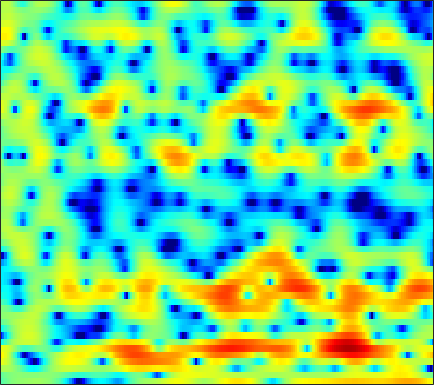

The data file committed next to this chart (first rows):
-1.8906, -1.4106, -0.88066, -0.46136, -0.20536, 0.06965, 0.27697, 0.39867, 0.52944, 0.63913, 0.73148, 0.79555, 0.8686, 0.94444, 0.99399, 1.0513, 1.086, 1.0941, 1.0706, 0.99483, 0.86215, 0.72318, 0.47693, 0.1494
-1.284, -0.933, -0.5404, -0.2348, -0.05921, 0.1151, 0.2262, 0.2749, 0.3033, 0.2996, 0.2766, 0.2538, 0.2254, 0.2058, 0.2019, 0.2103, 0.2344, 0.2635, 0.3072, 0.3521, 0.3849, 0.3962, 0.3819, 0.3264
1.534, 1.602, 1.581, 1.447, 1.273, 0.9433, 0.5051, 0.1048, -0.5216, -1.248, -2.056, -2.698, -3.551, -4.306, -4.726, -4.968, -4.777, -4.367, -3.584, -2.666, -1.738, -1.072, -0.265, 0.4444
3.914, 3.567, 2.987, 2.266, 1.638, 0.6762, -0.4237, -1.338, -2.676, -4.159, -5.81, -7.183, -9.321, -12.1, -14.9, -19.41, -18, -13.98, -9.79, -6.739, -4.393, -2.962, -1.379, -0.07444
5.008, 4.458, 3.583, 2.497, 1.52, -0.05384, -2.021, -3.804, -6.782, -10.74, -15.76, -17.98, -15.14, -11.96, -10.25, -8.502, -7.042, -6.024, -4.717, -3.485, -2.359, -1.585, -0.6593, 0.1573
3.908, 3.708, 3.405, 2.98, 2.563, 1.849, 0.9831, 0.267, -0.7516, -1.663, -2.273, -2.454, -2.336, -1.95, -1.577, -1.063, -0.6404, -0.4268, -0.3011, -0.3646, -0.6353, -0.9725, -1.608, -2.377
-4.253, -3.397, -2.054, -0.7783, 0.05141, 0.9218, 1.551, 1.898, 2.218, 2.449, 2.612, 2.7, 2.768, 2.761, 2.699, 2.537, 2.247, 1.928, 1.341, 0.5189, -0.6051, -1.713, -3.67, -6.28
-13.51, -10.31, -6.768, -4.156, -2.614, -0.9516, 0.3417, 1.107, 1.895, 2.46, 2.842, 3.034, 3.172, 3.185, 3.107, 2.881, 2.514, 2.156, 1.56, 0.8297, -0.02419, -0.7445, -1.763, -2.793
-4.282, -3.665, -2.71, -1.701, -0.974, -0.0801, 0.711, 1.222, 1.803, 2.263, 2.582, 2.731, 2.822, 2.792, 2.691, 2.447, 2.075, 1.714, 1.127, 0.4205, -0.3684, -1, -1.888, -2.813
-1.169, -0.8117, -0.3591, 0.1137, 0.4798, 0.9417, 1.356, 1.627, 1.949, 2.22, 2.435, 2.549, 2.611, 2.572, 2.469, 2.227, 1.853, 1.473, 0.8189, -0.01389, -1.034, -1.927, -3.302, -4.877
0.2551, 0.4209, 0.5805, 0.6947, 0.7662, 0.849, 0.9619, 1.063, 1.239, 1.452, 1.704, 1.904, 2.153, 2.331, 2.394, 2.373, 2.201, 1.954, 1.46, 0.7294, -0.2946, -1.274, -2.924, -5.112
0.02924, -0.09699, -0.3785, -0.8431, -1.303, -2.011, -2.672, -3.008, -3.054, -2.609, -1.767, -1.02, -0.03229, 0.8425, 1.38, 1.901, 2.204, 2.296, 2.257, 2.036, 1.643, 1.248, 0.6229, -0.08234
-1.935, -2.257, -2.914, -3.951, -5.047, -7.141, -10.5, -14.77, -28.11, -15.11, -8.835, -6.03, -3.431, -1.61, -0.5969, 0.4047, 1.067, 1.38, 1.606, 1.686, 1.694, 1.674, 1.653, 1.689
-3.957, -3.919, -4.162, -4.608, -5.09, -5.946, -6.952, -7.495, -7.526, -6.77, -5.409, -4.232, -2.681, -1.381, -0.6209, 0.1012, 0.4888, 0.5672, 0.3712, -0.09644, -0.6488, -0.9697, -1.006, -0.397
-5.118, -4.605, -4.455, -4.81, -5.319, -6.095, -6.728, -6.957, -6.593, -5.469, -3.976, -2.868, -1.479, -0.3091, 0.3422, 0.8723, 0.9684, 0.7123, -0.1485, -1.862, -4.988, -9.226, -34.08, -9.152
-5.362, -5.397, -5.786, -6.809, -8.072, -10.67, -15.54, -24.68, -19.81, -11.5, -7.231, -5.025, -2.868, -1.351, -0.5215, 0.2268, 0.5883, 0.6277, 0.4424, 0.03284, -0.4903, -0.7889, -0.7739, -0.09526
-5.165, -5.295, -5.579, -5.962, -6.316, -6.907, -7.316, -7.337, -6.879, -5.791, -4.465, -3.48, -2.284, -1.314, -0.7529, -0.1963, 0.1739, 0.3477, 0.4678, 0.5567, 0.6727, 0.7981, 1.086, 1.498
-5.238, -5.14, -4.925, -4.541, -4.212, -3.78, -3.256, -2.812, -2.238, -1.651, -1.048, -0.6418, -0.2016, 0.109, 0.2408, 0.2728, 0.1708, 0.04, -0.1891, -0.3811, -0.4201, -0.3123, 0.02676, 0.5619
-8.409, -8.161, -6.827, -5.054, -3.764, -2.187, -0.9002, -0.1208, 0.7574, 1.418, 1.857, 2.061, 2.13, 1.963, 1.678, 1.054, 0.1068, -0.82, -2.325, -4.048, -5.437, -5.629, -4.498, -2.654
-16.55, -16.5, -10.17, -5.8, -3.53, -1.242, 0.4413, 1.375, 2.318, 2.958, 3.296, 3.371, 3.244, 2.827, 2.31, 1.327, -0.06506, -1.452, -3.874, -7.347, -11.97, -13.34, -9.246, -5.351
-4.069, -3.734, -2.865, -1.75, -0.8343, 0.3036, 1.254, 1.857, 2.448, 2.811, 2.969, 2.933, 2.695, 2.231, 1.729, 0.8642, -0.1968, -1.108, -2.387, -3.559, -4.414, -4.7, -4.54, -3.858
-0.7627, -0.3414, 0.2447, 0.8118, 1.226, 1.735, 2.141, 2.393, 2.624, 2.714, 2.675, 2.55, 2.235, 1.758, 1.282, 0.4721, -0.5279, -1.415, -2.764, -4.218, -5.659, -6.54, -7.086, -6.606
0.7233, 1.209, 1.707, 2.086, 2.274, 2.417, 2.478, 2.451, 2.367, 2.245, 2.079, 1.938, 1.696, 1.359, 1.014, 0.3757, -0.5303, -1.428, -3.05, -5.358, -8.87, -13.21, -29.86, -15.06
1.368, 1.782, 2.114, 2.204, 2.116, 1.8, 1.289, 0.8125, 0.1409, -0.4036, -0.6656, -0.6466, -0.3895, -0.063, 0.1293, 0.2298, 0.07496, -0.2174, -0.8492, -1.731, -2.725, -3.382, -3.824, -3.517
1.325, 1.626, 1.771, 1.559, 1.161, 0.2514, -1.215, -2.733, -5.551, -9.224, -10.97, -8.925, -5.537, -3.044, -1.711, -0.4527, 0.3555, 0.7285, 1.013, 1.103, 1.093, 1.06, 1.045, 1.066
0.6406, 0.985, 1.161, 0.9868, 0.6148, -0.2434, -1.561, -2.875, -5.061, -7.328, -8.204, -7.298, -5.191, -3.229, -2.013, -0.7312, 0.2486, 0.8127, 1.379, 1.777, 2.023, 2.125, 2.153, 2.064
0.205, 0.6866, 1.048, 1.137, 1.012, 0.6301, 0.04315, -0.5001, -1.233, -1.89, -2.29, -2.392, -2.26, -1.89, -1.501, -0.8857, -0.2359, 0.2533, 0.8446, 1.334, 1.682, 1.835, 1.876, 1.728
0.737, 1.266, 1.754, 1.988, 2.009, 1.839, 1.461, 1.058, 0.3794, -0.4214, -1.307, -1.98, -2.804, -3.329, -3.404, -2.985, -2.115, -1.335, -0.3082, 0.5573, 1.198, 1.508, 1.69, 1.592
1.327, 1.884, 2.441, 2.744, 2.825, 2.708, 2.342, 1.894, 1.018, -0.1991, -1.9, -3.597, -6.77, -11.65, -15.37, -11.37, -6.524, -4.072, -1.771, -0.2008, 0.8341, 1.338, 1.691, 1.712
0.6626, 1.317, 1.958, 2.356, 2.496, 2.48, 2.225, 1.875, 1.18, 0.2012, -1.1, -2.3, -4.148, -5.902, -6.559, -5.909, -4.226, -2.901, -1.405, -0.2876, 0.4764, 0.8416, 1.08, 1.077
-0.2159, 0.4295, 1.053, 1.466, 1.639, 1.726, 1.649, 1.497, 1.19, 0.763, 0.267, -0.127, -0.6043, -0.9474, -1.062, -1.011, -0.7571, -0.5078, -0.1687, 0.07908, 0.1946, 0.1753, 0.02358, -0.249
0.06978, 0.4124, 0.7474, 0.9507, 1.047, 1.104, 1.111, 1.086, 1.024, 0.9528, 0.8895, 0.8603, 0.8508, 0.8737, 0.9111, 0.9706, 1.005, 0.9937, 0.8804, 0.6286, 0.1935, -0.2592, -1.024, -1.941
0.9619, 0.7917, 0.5548, 0.3318, 0.2263, 0.1307, 0.1081, 0.1247, 0.1756, 0.3135, 0.5406, 0.7914, 1.197, 1.642, 1.956, 2.304, 2.497, 2.519, 2.326, 1.861, 1.049, 0.1851, -1.404, -3.639
0.6632, -0.3884, -1.796, -2.826, -3.173, -3.093, -2.861, -2.775, -2.844, -2.963, -2.686, -2.026, -0.6529, 0.8741, 1.905, 2.996, 3.723, 4.018, 4.075, 3.739, 3.006, 2.17, 0.6477, -1.378
-1.368, -3.883, -9.284, -21.99, -16.97, -9.546, -6.928, -6.478, -7.536, -11.49, -25.66, -13.96, -5.678, -1.389, 0.7268, 2.658, 3.875, 4.409, 4.719, 4.6, 4.124, 3.55, 2.567, 1.412
-0.7594, -1.921, -3.518, -4.64, -4.891, -4.445, -3.922, -3.702, -3.779, -4.017, -3.785, -3.027, -1.361, 0.4474, 1.626, 2.866, 3.678, 4.034, 4.172, 3.979, 3.455, 2.881, 1.877, 0.6335
-0.5361, -0.5521, -0.6194, -0.6518, -0.6309, -0.5105, -0.3466, -0.1878, 0.03704, 0.3197, 0.6882, 1.026, 1.561, 2.099, 2.462, 2.819, 2.994, 2.98, 2.744, 2.264, 1.525, 0.7923, -0.4564, -2.053
-1.188, -0.6339, -0.0776, 0.3371, 0.6175, 0.9061, 1.195, 1.378, 1.626, 1.851, 2.048, 2.194, 2.336, 2.406, 2.397, 2.273, 2.012, 1.703, 1.158, 0.4251, -0.461, -1.247, -2.441, -3.837
-1.103, -0.4185, 0.3021, 0.85, 1.172, 1.532, 1.829, 2.022, 2.246, 2.428, 2.559, 2.607, 2.578, 2.43, 2.221, 1.808, 1.214, 0.6583, -0.2119, -1.205, -2.284, -3.096, -4.125, -5.053
0.06157, 0.5669, 1.061, 1.382, 1.53, 1.7, 1.85, 2.014, 2.261, 2.54, 2.785, 2.887, 2.892, 2.707, 2.402, 1.778, 0.8621, -0.01277, -1.441, -3.109, -4.904, -6.193, -7.501, -8.066
1.923, 2.074, 1.988, 1.58, 1.106, 0.4634, 0.06469, 0.1793, 0.8241, 1.758, 2.634, 3.12, 3.508, 3.512, 3.268, 2.586, 1.45, 0.3081, -1.77, -4.601, -8.521, -12.7, -21.27, -17.79
3.567, 3.383, 2.612, 1.087, -0.6928, -4.676, -11.94, -12.12, -4.503, -0.4455, 1.915, 3.059, 3.925, 4.211, 4.116, 3.575, 2.595, 1.543, -0.2951, -2.643, -5.471, -7.785, -10.48, -11.76
3.369, 3.202, 2.642, 1.666, 0.6646, -0.9029, -2.073, -2.075, -0.9499, 0.5476, 1.796, 2.46, 2.952, 3.088, 2.957, 2.524, 1.831, 1.112, -0.04342, -1.489, -3.176, -4.63, -7.001, -10.24
2.042, 2.192, 2.271, 2.208, 2.05, 1.827, 1.671, 1.598, 1.61, 1.654, 1.634, 1.5, 1.196, 0.7436, 0.3365, -0.1877, -0.6585, -0.9468, -1.316, -1.77, -2.395, -2.972, -3.888, -4.898
0.1173, 0.7831, 1.483, 1.967, 2.217, 2.409, 2.438, 2.366, 2.129, 1.702, 1.015, 0.2954, -0.9793, -2.654, -4.032, -5.547, -5.811, -5.091, -3.769, -2.575, -1.75, -1.354, -1.017, -0.8277
-2.474, -1.22, -0.005572, 0.8465, 1.325, 1.733, 1.921, 1.937, 1.741, 1.263, 0.4292, -0.474, -2.26, -4.991, -8.124, -15.37, -15.38, -9.707, -5.294, -2.663, -0.938, -0.04226, 0.7784, 1.306
-3.872, -2.955, -1.998, -1.256, -0.8218, -0.3411, 0.0421, 0.2418, 0.3768, 0.3182, 0.04241, -0.3373, -1.043, -1.924, -2.574, -3.151, -3.066, -2.546, -1.526, -0.4511, 0.4801, 1.052, 1.617, 1.975
-4.311, -4.32, -4.331, -4.274, -4.107, -3.599, -2.86, -2.257, -1.477, -0.8252, -0.3508, -0.1204, 0.07679, 0.1801, 0.2414, 0.3576, 0.5604, 0.7709, 1.108, 1.461, 1.764, 1.933, 2.07, 2.082
-4.807, -5.932, -7.949, -10.39, -11.49, -10.09, -7.206, -5.282, -3.235, -1.684, -0.5455, 0.1154, 0.8086, 1.328, 1.633, 1.969, 2.236, 2.391, 2.552, 2.638, 2.635, 2.561, 2.356, 2.03
-3.309, -4.668, -7.23, -10.72, -12.76, -10.83, -7.214, -5.058, -2.937, -1.393, -0.2304, 0.4832, 1.244, 1.864, 2.241, 2.645, 2.929, 3.06, 3.127, 3.064, 2.874, 2.637, 2.175, 1.536
0.2487, -0.2389, -0.9684, -1.637, -1.958, -2.036, -1.794, -1.512, -1.097, -0.7014, -0.2643, 0.1065, 0.678, 1.299, 1.745, 2.234, 2.565, 2.699, 2.701, 2.526, 2.184, 1.833, 1.235, 0.4413
3.343, 3.34, 3.149, 2.792, 2.445, 1.83, 1.025, 0.2693, -0.9536, -2.317, -3.338, -3.424, -2.462, -1.047, -0.07763, 0.8784, 1.392, 1.501, 1.331, 0.8856, 0.2789, -0.1879, -0.7404, -1.236
4.854, 5.077, 5.096, 4.821, 4.403, 3.543, 2.25, 0.8959, -1.708, -5.92, -14.76, -19.12, -8.031, -3.671, -1.851, -0.524, -0.1175, -0.3281, -1.236, -2.858, -4.992, -6.464, -6.942, -5.702
4.112, 4.409, 4.561, 4.429, 4.139, 3.512, 2.598, 1.738, 0.3812, -1.068, -2.185, -2.538, -2.283, -1.652, -1.232, -0.9997, -1.257, -1.848, -3.296, -5.727, -9.609, -13.7, -14.42, -9.59
2.72, 3.02, 3.238, 3.246, 3.132, 2.82, 2.359, 1.941, 1.351, 0.7901, 0.3215, 0.07119, -0.1552, -0.3043, -0.4295, -0.6731, -1.09, -1.544, -2.354, -3.334, -4.305, -4.845, -5.12, -4.85
1.807, 2.103, 2.335, 2.398, 2.346, 2.159, 1.871, 1.608, 1.247, 0.9173, 0.6411, 0.4819, 0.3194, 0.1978, 0.1106, -0.0314, -0.2431, -0.4547, -0.7998, -1.202, -1.618, -1.903, -2.235, -2.508
1.515, 1.813, 2.027, 2.043, 1.921, 1.622, 1.199, 0.8455, 0.3792, 0.005608, -0.1856, -0.2084, -0.08291, 0.138, 0.3231, 0.5269, 0.6554, 0.6833, 0.6293, 0.4734, 0.2173, -0.03787, -0.4536, -0.9807
1.638, 1.968, 2.174, 2.075, 1.792, 1.125, 0.1318, -0.7873, -2.124, -3.216, -3.502, -3.071, -1.994, -0.8226, -0.05028, 0.774, 1.361, 1.652, 1.855, 1.874, 1.725, 1.503, 1.067, 0.4598
